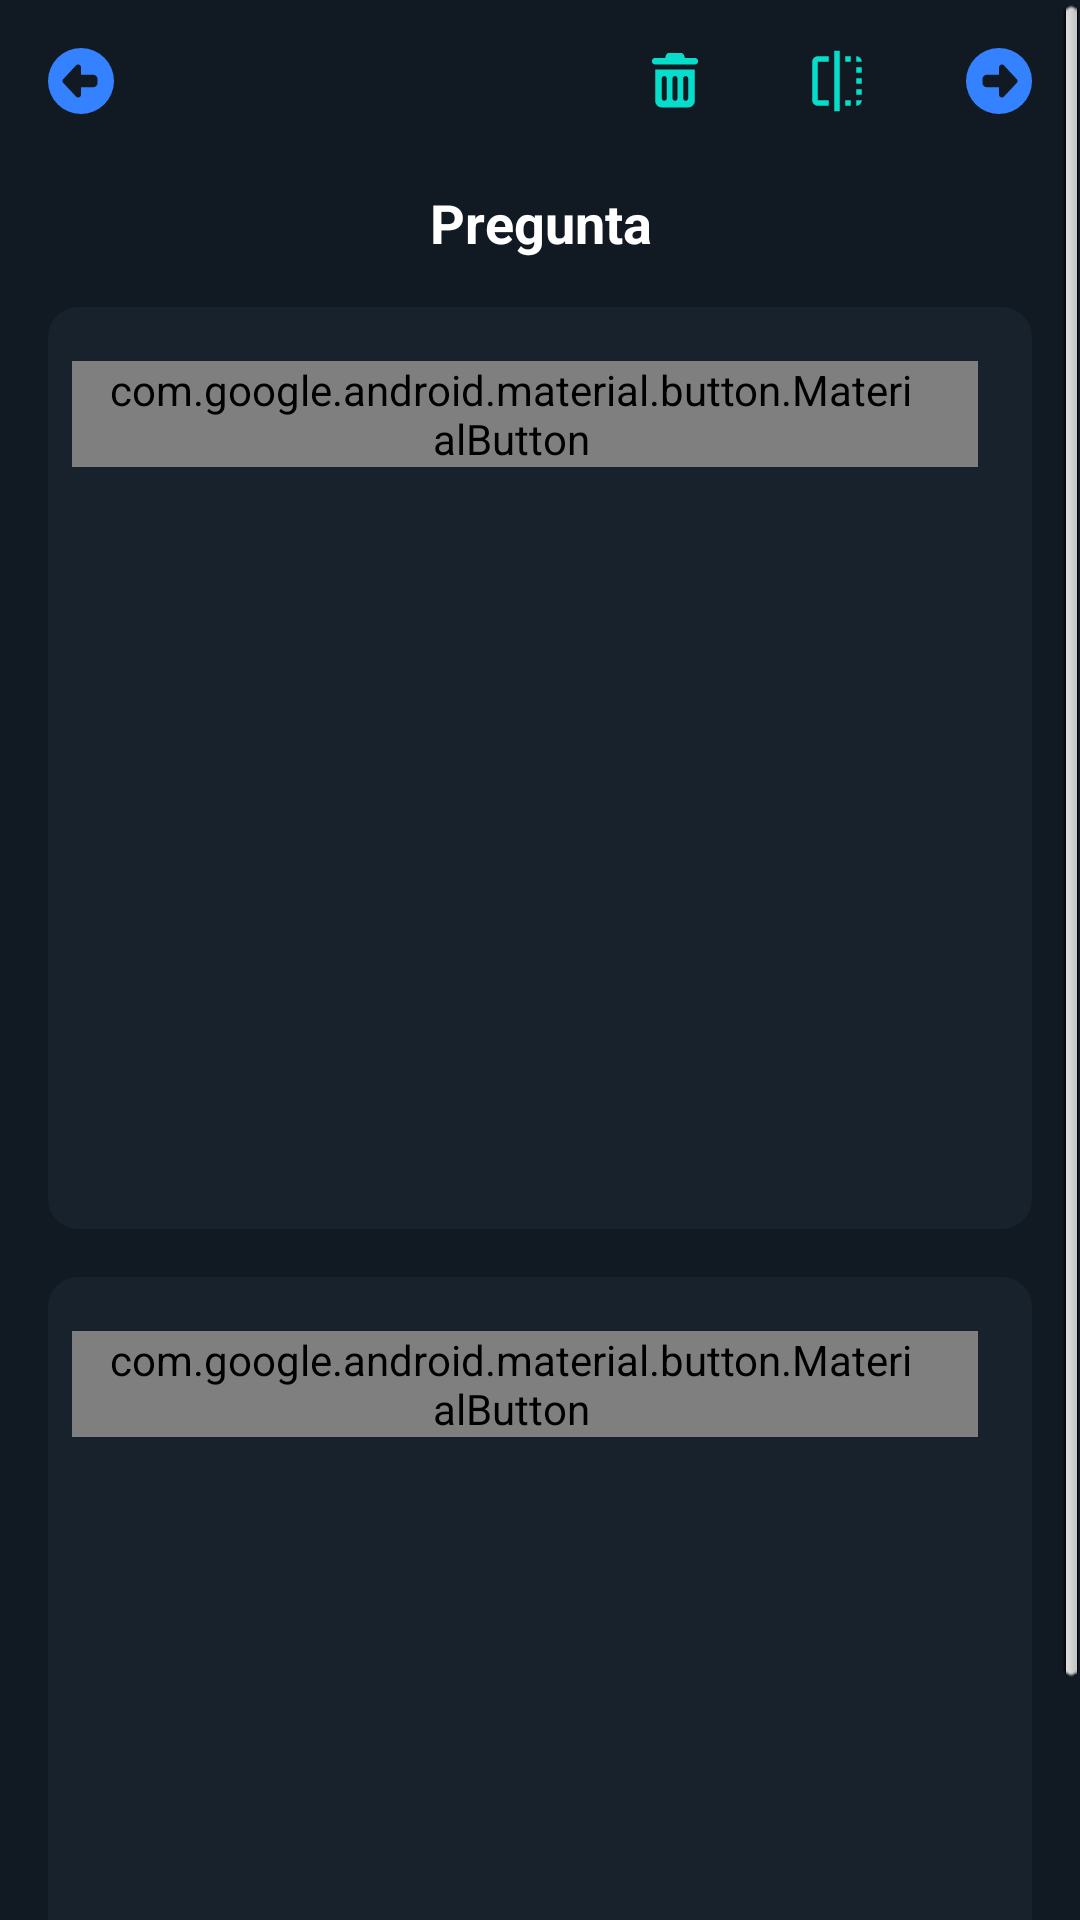

Layout XML and referenced resources for this Android screen:
<!-- AndroidManifest.xml: application theme android:Theme.Translucent.NoTitleBar -->
<!-- res/layout/fragment_create_file.xml -->
<?xml version="1.0" encoding="utf-8"?>
<ScrollView xmlns:android="http://schemas.android.com/apk/res/android"
    xmlns:app="http://schemas.android.com/apk/res-auto"
    xmlns:tools="http://schemas.android.com/tools"
    android:layout_width="match_parent"
    android:layout_height="match_parent"
    android:background="@color/background_app"
    tools:context=".ui.fragment.FragmentCreateFile">

    <androidx.constraintlayout.widget.ConstraintLayout
        android:layout_width="match_parent"
        android:layout_height="wrap_content">

        <LinearLayout
            android:id="@+id/optionsIcons"
            android:layout_width="match_parent"
            android:layout_height="wrap_content"
            android:orientation="vertical"
            app:layout_constraintEnd_toEndOf="parent"
            app:layout_constraintStart_toStartOf="parent"
            app:layout_constraintTop_toTopOf="parent">

            <FrameLayout
                android:layout_width="match_parent"
                android:layout_height="wrap_content">

                <FrameLayout
                    android:id="@+id/btnPrevious"
                    android:layout_width="34dp"
                    android:layout_height="34dp"
                    android:layout_margin="10dp"
                    android:padding="6dp">

                    <ImageView
                        android:layout_width="match_parent"
                        android:layout_height="match_parent"
                        android:background="?android:attr/selectableItemBackgroundBorderless"
                        android:src="@drawable/ic_circle_left_right"
                        tools:ignore="ContentDescription" />
                </FrameLayout>

                <LinearLayout
                    android:layout_width="match_parent"
                    android:layout_height="match_parent"
                    android:gravity="end"
                    android:orientation="horizontal">

                    <ImageView
                        android:id="@+id/btnTrash"
                        android:layout_width="34dp"
                        android:layout_height="34dp"
                        android:layout_margin="10dp"
                        android:background="?android:attr/selectableItemBackgroundBorderless"
                        android:padding="6dp"
                        android:src="@drawable/ic_trash"
                        tools:ignore="ContentDescription" />

                    <ImageView
                        android:id="@+id/btnPregResp"
                        android:layout_width="34dp"
                        android:layout_height="34dp"
                        android:layout_margin="10dp"
                        android:background="?android:attr/selectableItemBackgroundBorderless"
                        android:padding="6dp"
                        android:src="@drawable/ic_preg_resp"
                        tools:ignore="ContentDescription" />

                    <ImageView
                        android:id="@+id/btnNext"
                        android:layout_width="34dp"
                        android:layout_height="34dp"
                        android:layout_margin="10dp"
                        android:background="?android:attr/selectableItemBackgroundBorderless"
                        android:padding="6dp"
                        android:rotationY="180"
                        android:src="@drawable/ic_circle_left_right"
                        tools:ignore="ContentDescription" />
                </LinearLayout>

            </FrameLayout>

        </LinearLayout>

        <TextView
            android:id="@+id/lblPregResp"
            android:layout_width="wrap_content"
            android:layout_height="wrap_content"
            android:layout_margin="8dp"
            android:gravity="center_horizontal"
            android:text="Pregunta"
            android:textColor="@color/white"
            android:textSize="18sp"
            android:textStyle="bold"
            app:layout_constraintEnd_toEndOf="parent"
            app:layout_constraintStart_toStartOf="parent"
            app:layout_constraintTop_toBottomOf="@+id/optionsIcons" />

        <androidx.constraintlayout.widget.ConstraintLayout
            android:id="@+id/contentText"
            android:layout_width="match_parent"
            android:layout_height="wrap_content"
            android:layout_margin="16dp"
            android:background="@drawable/contents"
            android:padding="8dp"
            app:layout_constraintEnd_toEndOf="parent"
            app:layout_constraintStart_toStartOf="parent"
            app:layout_constraintTop_toBottomOf="@id/lblPregResp">

            <TextView
                android:id="@+id/lblTextos"
                android:layout_width="wrap_content"
                android:layout_height="wrap_content"
                android:layout_margin="16dp"
                android:fontFamily="@font/inter"
                android:text="Textos"
                android:textColor="@color/white"
                android:textSize="20sp"
                android:textStyle="bold"
                app:layout_constraintStart_toStartOf="parent"
                app:layout_constraintTop_toTopOf="parent" />

            <com.google.android.material.button.MaterialButton
                android:id="@+id/btnAddText"
                style="@style/btnCrearGuia"
                android:layout_width="wrap_content"
                android:layout_height="wrap_content"
                android:layout_marginTop="10dp"
                android:layout_marginEnd="10dp"
                android:background="@drawable/ic_filter_state_crear_guia"
                android:layoutDirection="ltr"
                android:text="@string/add_text"
                app:backgroundTint="@null"
                app:icon="@drawable/plus"
                app:iconPadding="5dp"
                app:layout_constraintEnd_toEndOf="parent"
                app:layout_constraintTop_toTopOf="parent" />

            <androidx.recyclerview.widget.RecyclerView
                android:id="@+id/recyclerTextos"
                android:layout_width="match_parent"
                android:layout_height="230dp"
                android:layout_margin="8dp"
                android:orientation="horizontal"
                app:layout_constraintBottom_toBottomOf="parent"
                app:layout_constraintEnd_toEndOf="parent"
                app:layout_constraintStart_toStartOf="parent"
                app:layout_constraintTop_toBottomOf="@+id/btnAddText" />

        </androidx.constraintlayout.widget.ConstraintLayout>

        <androidx.constraintlayout.widget.ConstraintLayout
            android:layout_width="match_parent"
            android:layout_height="wrap_content"
            android:layout_margin="16dp"
            android:background="@drawable/contents"
            android:padding="8dp"
            app:layout_constraintEnd_toEndOf="parent"
            app:layout_constraintStart_toStartOf="parent"
            app:layout_constraintTop_toBottomOf="@id/contentText">

            <TextView
                android:id="@+id/lblImagenes"
                android:layout_width="wrap_content"
                android:layout_height="wrap_content"
                android:layout_margin="16dp"
                android:fontFamily="@font/inter"
                android:text="Imagenes"
                android:textColor="@color/white"
                android:textSize="20sp"
                android:textStyle="bold"
                app:layout_constraintStart_toStartOf="parent"
                app:layout_constraintTop_toTopOf="parent" />

            <com.google.android.material.button.MaterialButton
                android:id="@+id/btnAddImages"
                style="@style/btnCrearGuia"
                android:layout_width="wrap_content"
                android:layout_height="wrap_content"
                android:layout_marginTop="10dp"
                android:layout_marginEnd="10dp"
                android:background="@drawable/ic_filter_state_crear_guia"
                android:layoutDirection="ltr"
                android:text="@string/add_image"
                app:backgroundTint="@null"
                app:icon="@drawable/plus"
                app:iconPadding="5dp"
                app:layout_constraintEnd_toEndOf="parent"
                app:layout_constraintTop_toTopOf="parent" />

            <androidx.recyclerview.widget.RecyclerView
                android:id="@+id/recyclerImagenes"
                android:layout_width="match_parent"
                android:layout_height="230dp"
                android:layout_margin="8dp"
                android:orientation="horizontal"
                app:layout_constraintBottom_toBottomOf="parent"
                app:layout_constraintEnd_toEndOf="parent"
                app:layout_constraintStart_toStartOf="parent"
                app:layout_constraintTop_toBottomOf="@id/lblImagenes" />
        </androidx.constraintlayout.widget.ConstraintLayout>

        <com.google.android.material.button.MaterialButton
            android:id="@+id/btnSaveGuide"
            style="@style/btnCrearGuia"
            android:layout_width="wrap_content"
            android:layout_height="wrap_content"
            android:layout_marginEnd="16dp"
            android:layout_marginBottom="16dp"
            android:background="@drawable/ic_filter_state_crear_guia"
            android:layoutDirection="ltr"
            android:text="@string/btnGuardarGuia"
            app:backgroundTint="@null"
            app:icon="@drawable/plus"
            app:iconPadding="5dp"
            app:layout_constraintBottom_toBottomOf="parent"
            app:layout_constraintEnd_toEndOf="parent" />
    </androidx.constraintlayout.widget.ConstraintLayout>
</ScrollView>
<!-- resources referenced by this layout -->
<resources>
  <color name="background_app">#111922</color>
  <color name="white">#FFFFFFFF</color>
  <!-- drawable contents (drawable) -->
  <?xml version="1.0" encoding="utf-8"?>
  <selector xmlns:android="http://schemas.android.com/apk/res/android">
      <item>
          <shape android:shape="rectangle">
              <corners android:radius="10dp"/>
              <solid android:color="@color/contents" />
          </shape>
      </item>
  </selector>
  <!-- drawable ic_circle_left_right (drawable) -->
  <vector xmlns:android="http://schemas.android.com/apk/res/android"
      android:width="16dp"
      android:height="16dp"
      android:viewportWidth="512"
      android:viewportHeight="512">
    <path
        android:pathData="M512,256A256,256 0,1 0,0 256a256,256 0,1 0,512 0zM217.4,376.9L117.5,269.8c-3.5,-3.8 -5.5,-8.7 -5.5,-13.8s2,-10.1 5.5,-13.8l99.9,-107.1c4.2,-4.5 10.1,-7.1 16.3,-7.1c12.3,0 22.3,10 22.3,22.3l0,57.7 96,0c17.7,0 32,14.3 32,32l0,32c0,17.7 -14.3,32 -32,32l-96,0 0,57.7c0,12.3 -10,22.3 -22.3,22.3c-6.2,0 -12.1,-2.6 -16.3,-7.1z"
        android:fillColor="#3482FF" />
  </vector>
  <!-- drawable ic_filter_state_crear_guia (drawable) -->
  <?xml version="1.0" encoding="utf-8"?>
  <selector xmlns:android="http://schemas.android.com/apk/res/android">
      <item
          android:state_pressed="true"
          android:state_enabled="true"
          android:drawable="@drawable/state_pressed_ripple_crear_guia"/>
      <item
          android:state_enabled="true"
          android:drawable="@drawable/btn_crear_folder" />
  </selector>
  <!-- drawable ic_preg_resp (drawable) -->
  <vector xmlns:android="http://schemas.android.com/apk/res/android"
      android:width="24dp"
      android:height="24dp"
      android:viewportWidth="24"
      android:viewportHeight="24">
      <path
          android:fillColor="@color/icons"
          android:pathData="M15,21h2v-2h-2v2zM19,9h2L21,7h-2v2zM3,5v14c0,1.1 0.9,2 2,2h4v-2L5,19L5,5h4L9,3L5,3c-1.1,0 -2,0.9 -2,2zM19,3v2h2c0,-1.1 -0.9,-2 -2,-2zM11,23h2L13,1h-2v22zM19,17h2v-2h-2v2zM15,5h2L17,3h-2v2zM19,13h2v-2h-2v2zM19,21c1.1,0 2,-0.9 2,-2h-2v2z" />
  </vector>
  <string name="add_image">Añadir Imagen</string>
  <string name="add_text">Añadir texto</string>
  <string name="btnGuardarGuia">Guardar guia</string>
  <style name="btnCrearGuia" parent="@android:style/Widget.Button">
          <item name="android:paddingStart">20dp</item>
          <item name="android:paddingEnd">20dp</item>
          <item name="android:textColor">@color/white</item>
          <item name="android:textAllCaps">false</item>
      </style>
  <color name="contents">#18222C</color>
  <!-- drawable state_pressed_ripple_crear_guia (drawable) -->
  <?xml version="1.0" encoding="utf-8"?>
  <ripple xmlns:android="http://schemas.android.com/apk/res/android" android:color="#03D1BF">
      <item>
          <shape android:shape="rectangle">
              <corners android:radius="50dp"/>
              <solid android:color="#04E2CE"/>
          </shape>
      </item>
  </ripple>
  <!-- drawable btn_crear_folder (drawable) -->
  <?xml version="1.0" encoding="utf-8"?>
  <selector xmlns:android="http://schemas.android.com/apk/res/android">
      <item>
          <shape android:shape="rectangle">
              <corners android:radius="50dp"/>
              <solid android:color="#019486"/>
          </shape>
      </item>
  </selector>
  <color name="icons">#06DECB</color>
</resources>
